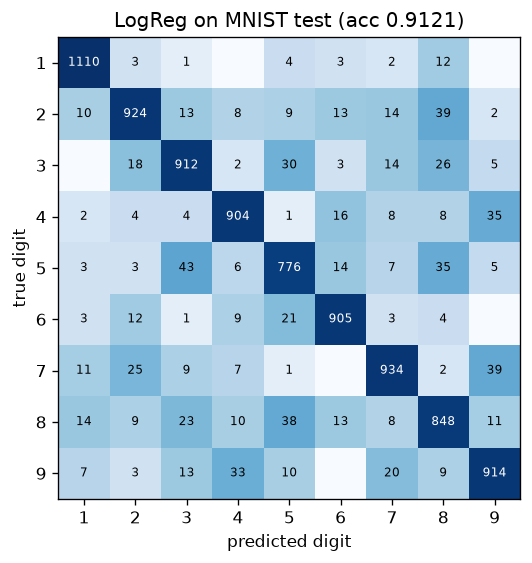

The file beside this chart, header and first rows:
, 1, 2, 3, 4, 5, 6, 7, 8, 9
1, 1110, 3, 1, 0, 4, 3, 2, 12, 0
2, 10, 924, 13, 8, 9, 13, 14, 39, 2
3, 0, 18, 912, 2, 30, 3, 14, 26, 5
4, 2, 4, 4, 904, 1, 16, 8, 8, 35
5, 3, 3, 43, 6, 776, 14, 7, 35, 5
6, 3, 12, 1, 9, 21, 905, 3, 4, 0
7, 11, 25, 9, 7, 1, 0, 934, 2, 39
8, 14, 9, 23, 10, 38, 13, 8, 848, 11
9, 7, 3, 13, 33, 10, 0, 20, 9, 914
